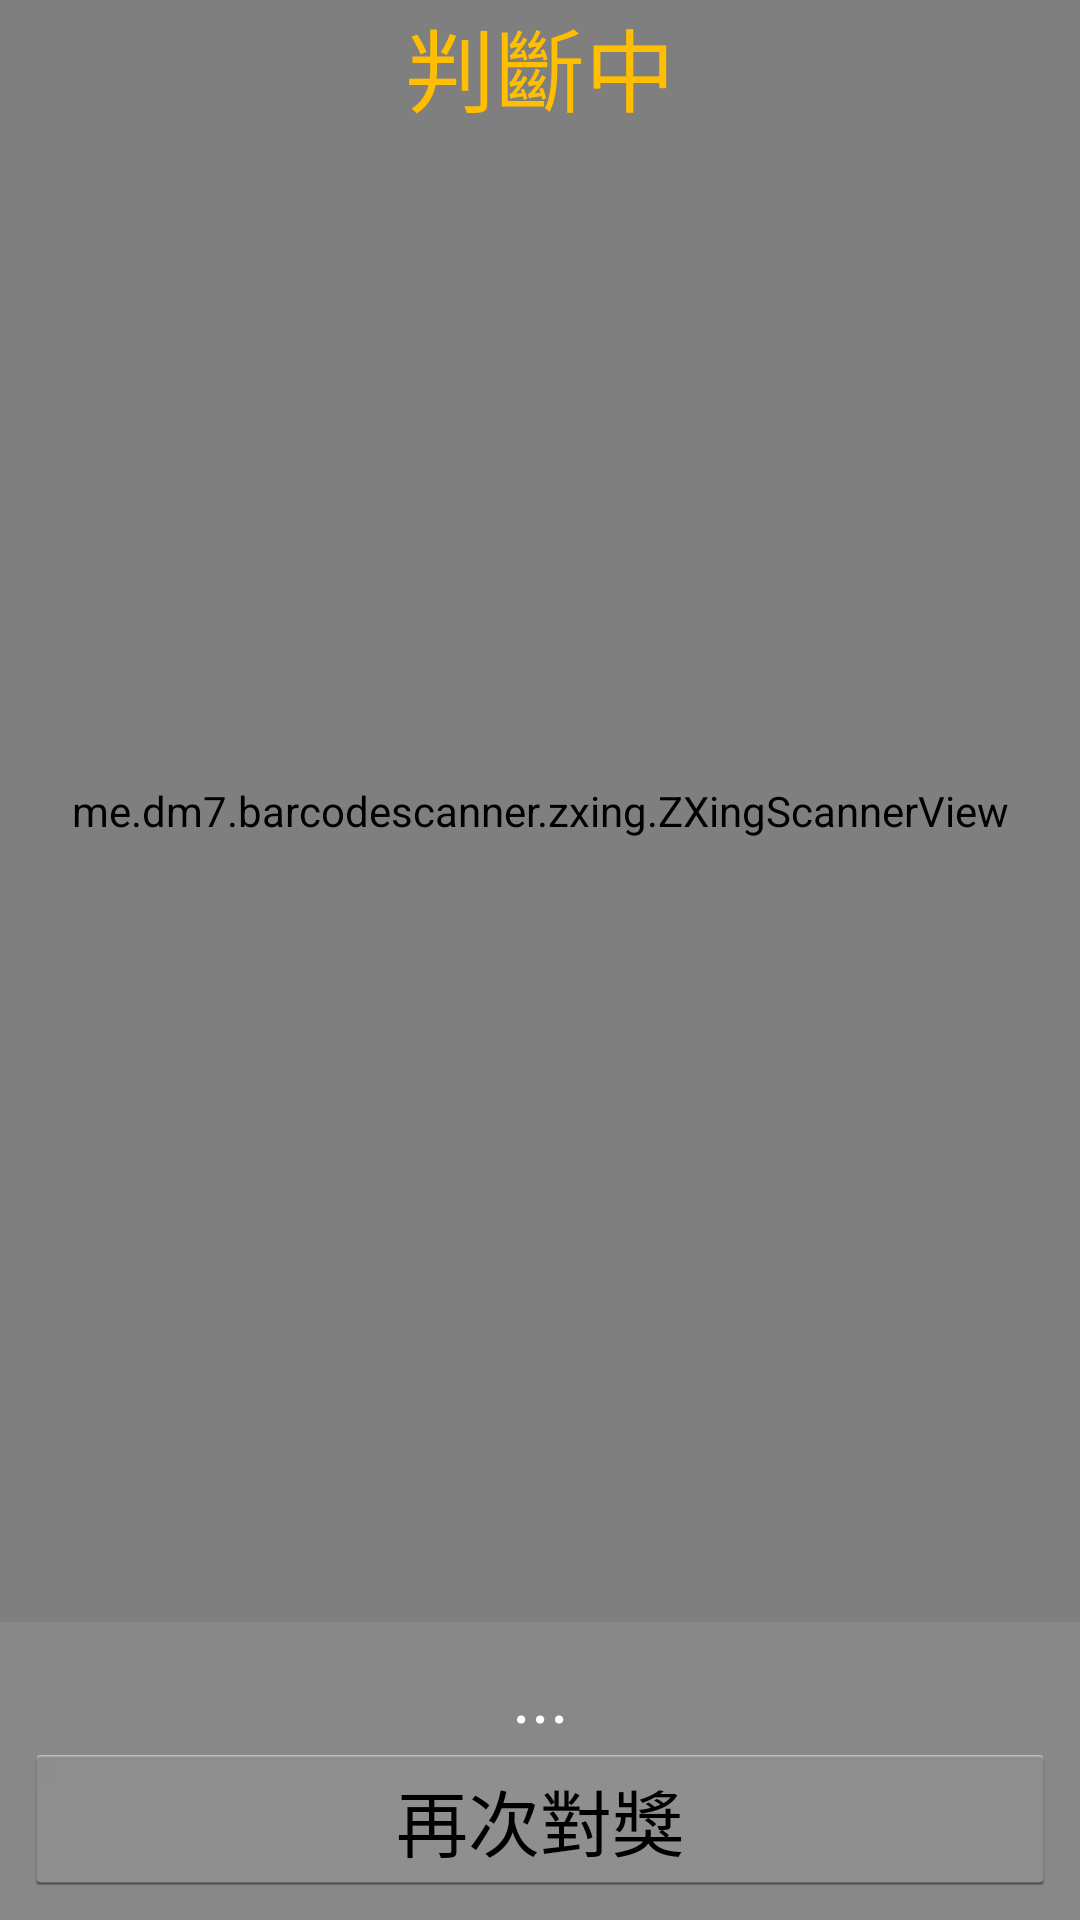

Reconstruct the res/layout file that produces this screen, plus the resources it refers to.
<!-- AndroidManifest.xml: application theme AppTheme -->
<!-- res/layout/activity_invoice_camera.xml -->
<?xml version="1.0" encoding="utf-8"?>
<RelativeLayout xmlns:android="http://schemas.android.com/apk/res/android"
    xmlns:app="http://schemas.android.com/apk/res-auto"
    xmlns:tools="http://schemas.android.com/tools"
    android:layout_width="match_parent"
    android:layout_height="match_parent"
    tools:context=".InvoiceCamera">

    <me.dm7.barcodescanner.zxing.ZXingScannerView
        android:id="@+id/zxscan"
        android:layout_width="match_parent"
        android:layout_height="match_parent"
        android:layout_above="@+id/layout_result"
        android:layout_alignParentStart="true"
        android:layout_marginStart="0dp"
        android:layout_marginBottom="0dp">

    </me.dm7.barcodescanner.zxing.ZXingScannerView>

    <LinearLayout
        android:id="@+id/layout_result"
        android:layout_alignParentBottom="true"
        android:orientation="vertical"
        android:padding="8dp"
        android:background="#888888"
        android:layout_width="match_parent"
        android:layout_height="wrap_content">

        <TextView
            android:id="@+id/txt_result"
            android:text="..."
            android:textColor="#FFFFFF"
            android:textSize="24sp"
            android:gravity="center"
            android:layout_width="match_parent"
            android:layout_height="wrap_content" />

        <Button
            android:id="@+id/btn_again"
            android:layout_width="match_parent"
            android:layout_height="wrap_content"
            android:onClick="invoice_qrcode"
            android:text="再次對獎"
            android:textSize="24sp" />

    </LinearLayout>

    <TextView
        android:id="@+id/tv_invoice_qrcode"
        android:layout_width="match_parent"
        android:layout_height="wrap_content"
        android:text="判斷中"
        android:textAlignment="center"
        android:textColor="#FFBE00"
        android:textSize="30sp"


        />


</RelativeLayout>
<!-- resources referenced by this layout -->
<resources>
  <style name="AppTheme" parent="android:Theme.Holo.Light.DarkActionBar">	
          
         
      </style>
</resources>
